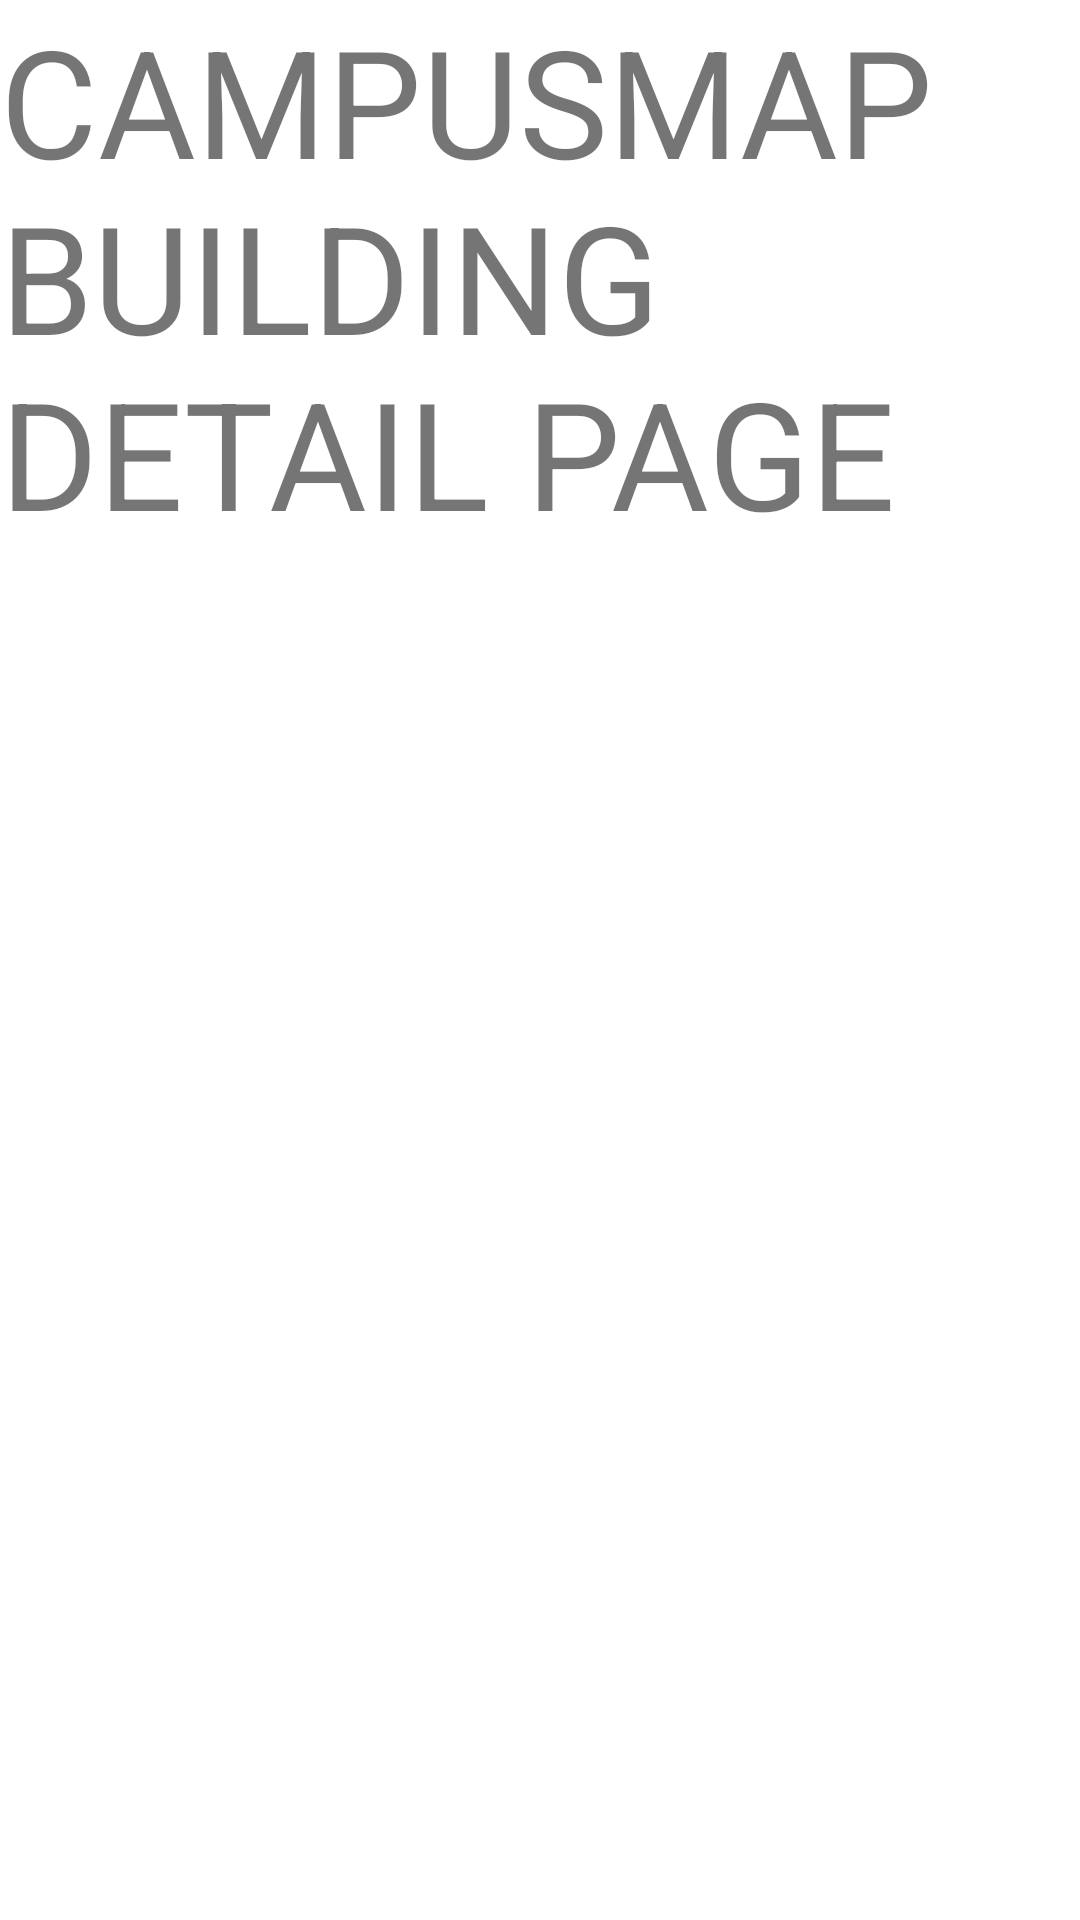

Write the Android layout XML for this screen, with the resource values it uses.
<!-- AndroidManifest.xml: application theme AppTheme -->
<!-- res/layout/fragment_campusmap_building.xml -->
<?xml version="1.0" encoding="utf-8"?>
<FrameLayout xmlns:android="http://schemas.android.com/apk/res/android"
    xmlns:tools="http://schemas.android.com/tools"
    android:layout_width="match_parent"
    android:layout_height="match_parent"
    tools:context=".CampusmapBuildingFragment">

    
    <TextView
        android:layout_width="match_parent"
        android:layout_height="match_parent"
        android:text="CAMPUSMAP BUILDING DETAIL PAGE"
        android:textSize="50sp"/>
</FrameLayout>
<!-- resources referenced by this layout -->
<resources>

</resources>
